Image classification data set "crops" (muhammad-zainal-muttaqin/Anylabel on GitHub). Class labels (2): ripe, unripe.

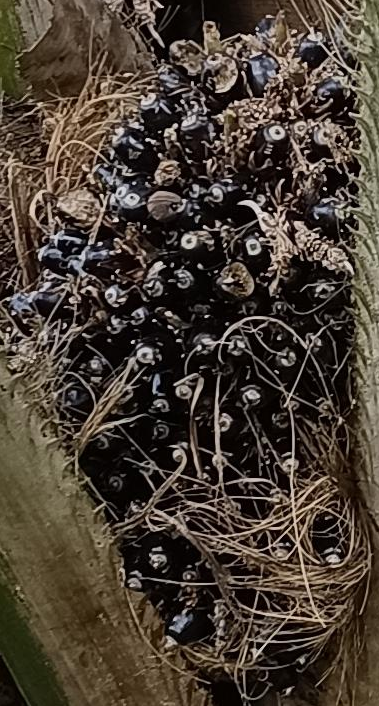
Label: unripe

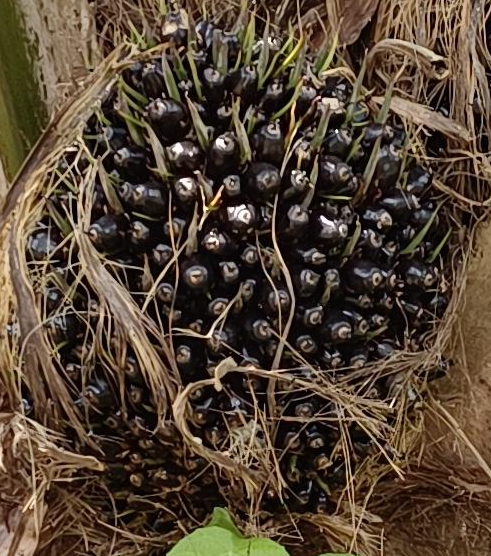
Label: unripe

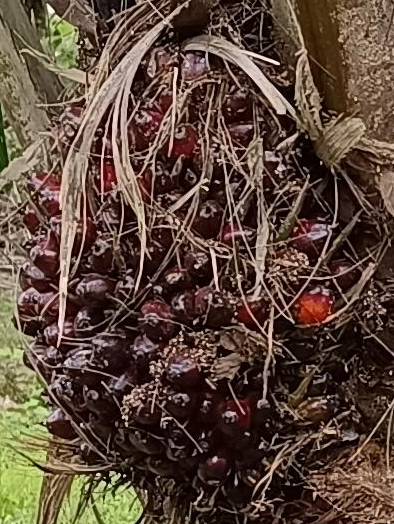
Label: ripe

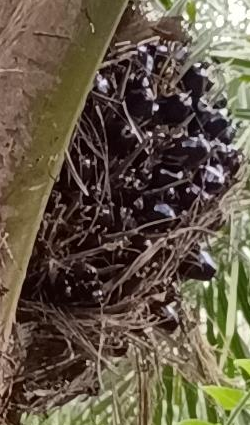
Label: unripe

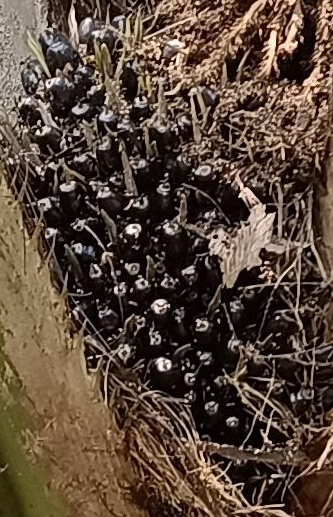
Label: unripe

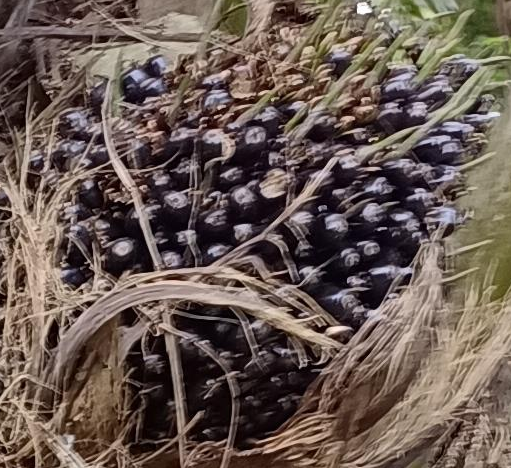
Label: unripe
